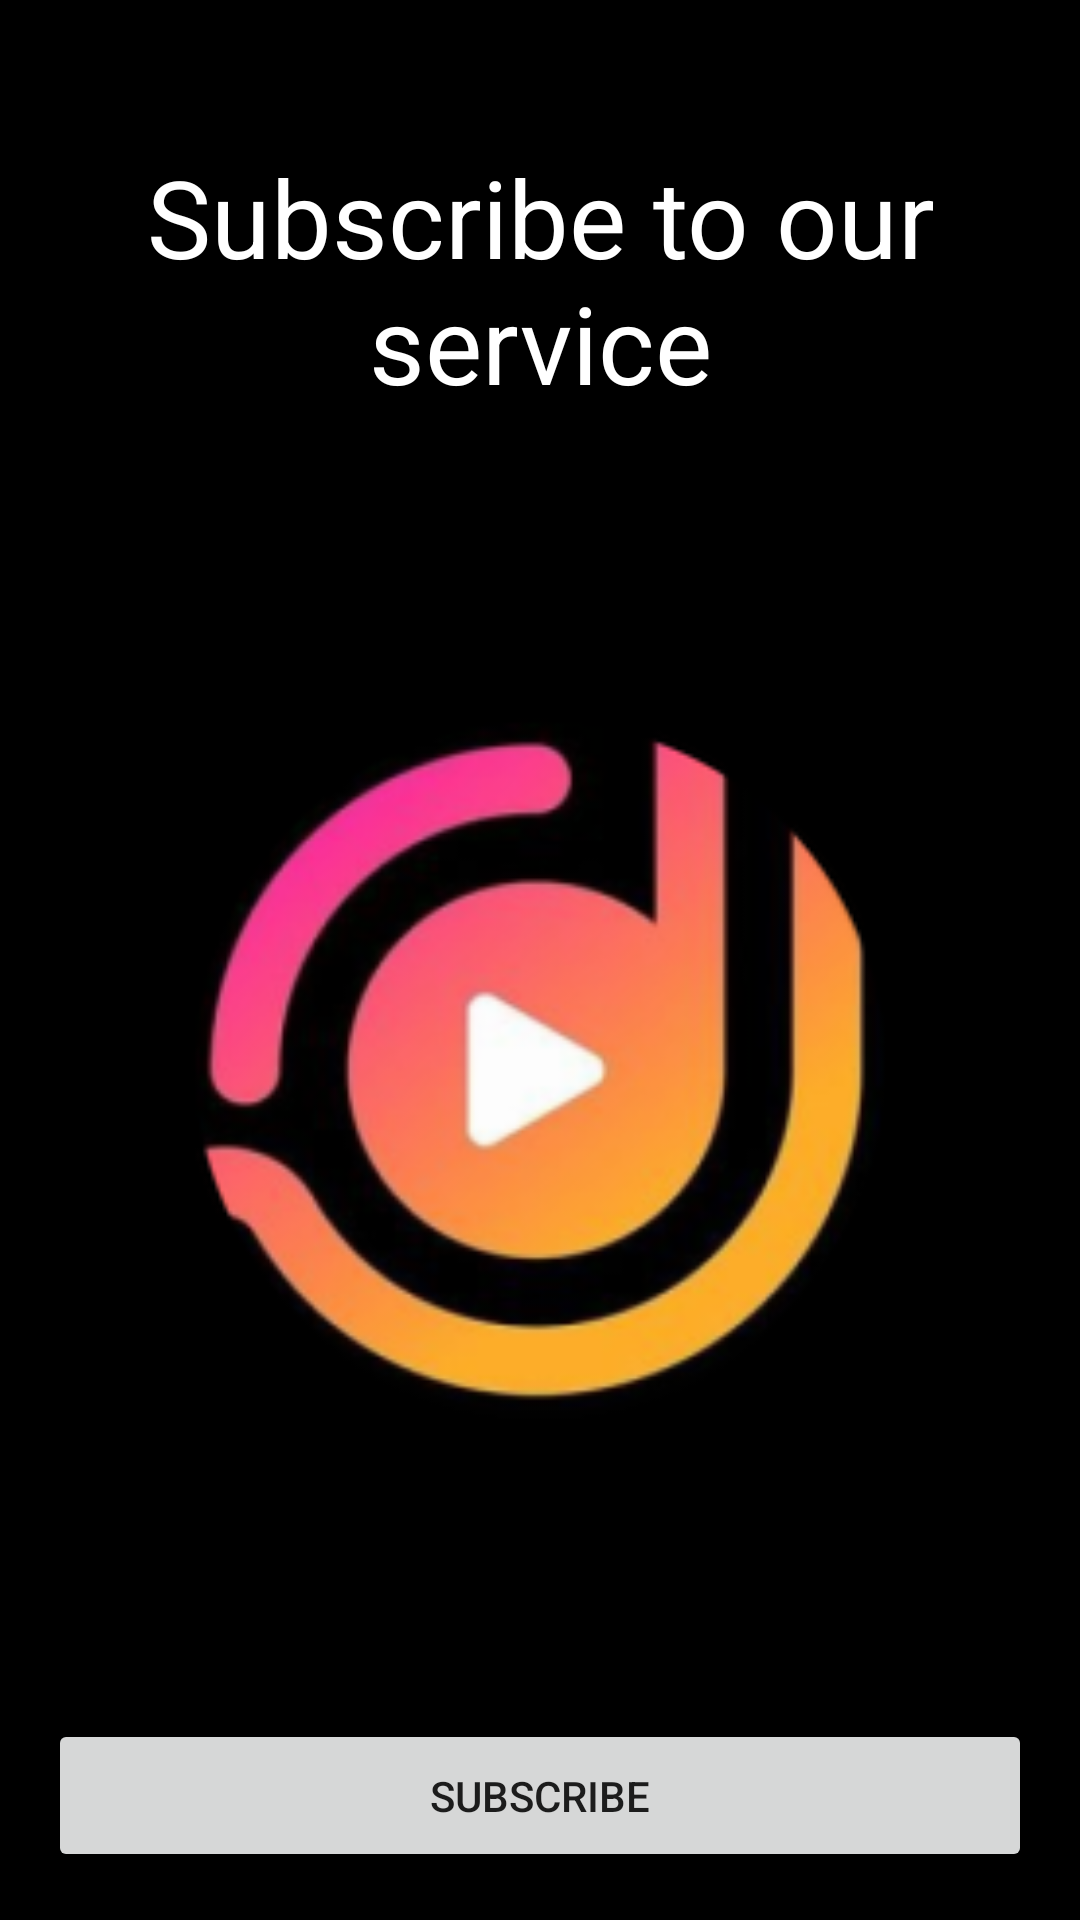

This screen was rendered from an Android layout file. Write that file and the resources it references.
<!-- AndroidManifest.xml: application theme Theme.Jamit.SplashTheme -->
<!-- res/layout/fragment_subscribe.xml -->
<?xml version="1.0" encoding="utf-8"?>
<androidx.constraintlayout.widget.ConstraintLayout xmlns:android="http://schemas.android.com/apk/res/android"
    android:layout_width="match_parent"
    android:layout_height="match_parent"
    xmlns:app="http://schemas.android.com/apk/res-auto"
    android:background="@color/black"
    android:padding="16dp">

    <TextView
        android:id="@+id/subscription_text"
        android:layout_width="0dp"
        android:layout_height="wrap_content"
        android:text="Subscribe to our service"
        android:textSize="36sp"
        android:textColor="@color/white"
        android:gravity="center_horizontal"
        android:layout_marginTop="32dp"
        app:layout_constraintStart_toStartOf="parent"
        app:layout_constraintEnd_toEndOf="parent"
        app:layout_constraintTop_toTopOf="parent" />

    <ImageView
        android:id="@+id/jamit_image"
        android:layout_width="250dp"
        android:layout_height="250dp"
        app:layout_constraintStart_toStartOf="parent"
        app:layout_constraintEnd_toEndOf="parent"
        app:layout_constraintTop_toBottomOf="@id/subscription_text"
        app:layout_constraintBottom_toTopOf="@id/subscribe_btn"
        android:src="@drawable/jamit"/>

    <Button
        android:id="@+id/subscribe_btn"
        android:layout_width="0dp"
        android:layout_height="wrap_content"
        android:text="Subscribe"
        android:padding="16dp"
        app:layout_constraintStart_toStartOf="parent"
        app:layout_constraintEnd_toEndOf="parent"
        app:layout_constraintBottom_toBottomOf="parent"/>

</androidx.constraintlayout.widget.ConstraintLayout>
<!-- resources referenced by this layout -->
<resources>
  <color name="black">#FF000000</color>
  <color name="white">#FFFFFFFF</color>
  <!-- drawable jamit: png bitmap (drawable, 56354 bytes) -->
  <style name="Theme.Jamit.SplashTheme" parent="Theme.Jamit">
          <item name="android:windowBackground">@drawable/launch_background</item>
      </style>
  <style name="Theme.Jamit" parent="Theme.MaterialComponents.DayNight.NoActionBar">
          
          <item name="colorPrimary">@color/colorPrimary</item>
          <item name="colorPrimaryVariant">@color/black</item>
          <item name="colorOnPrimary">@color/black</item>
          
          <item name="colorSecondary">@color/colorAccent</item>
          <item name="colorSecondaryVariant">@color/colorAccent</item>
          <item name="colorOnSecondary">@color/black</item>
          
          <item name="android:statusBarColor" tools:targetApi="l">?attr/colorPrimaryVariant</item>
          
      </style>
  <!-- drawable launch_background (drawable) -->
  <?xml version="1.0" encoding="utf-8"?>
  <layer-list xmlns:android="http://schemas.android.com/apk/res/android">
  
      <item android:drawable="@color/black"/>
      <item
          android:left="10dp"
          android:right="10dp"
          android:drawable="@drawable/jamit"
          android:gravity="center"/>
  
  </layer-list>
  <color name="colorPrimary">#d38204</color>
  <color name="colorAccent">#fc57b9</color>
</resources>
